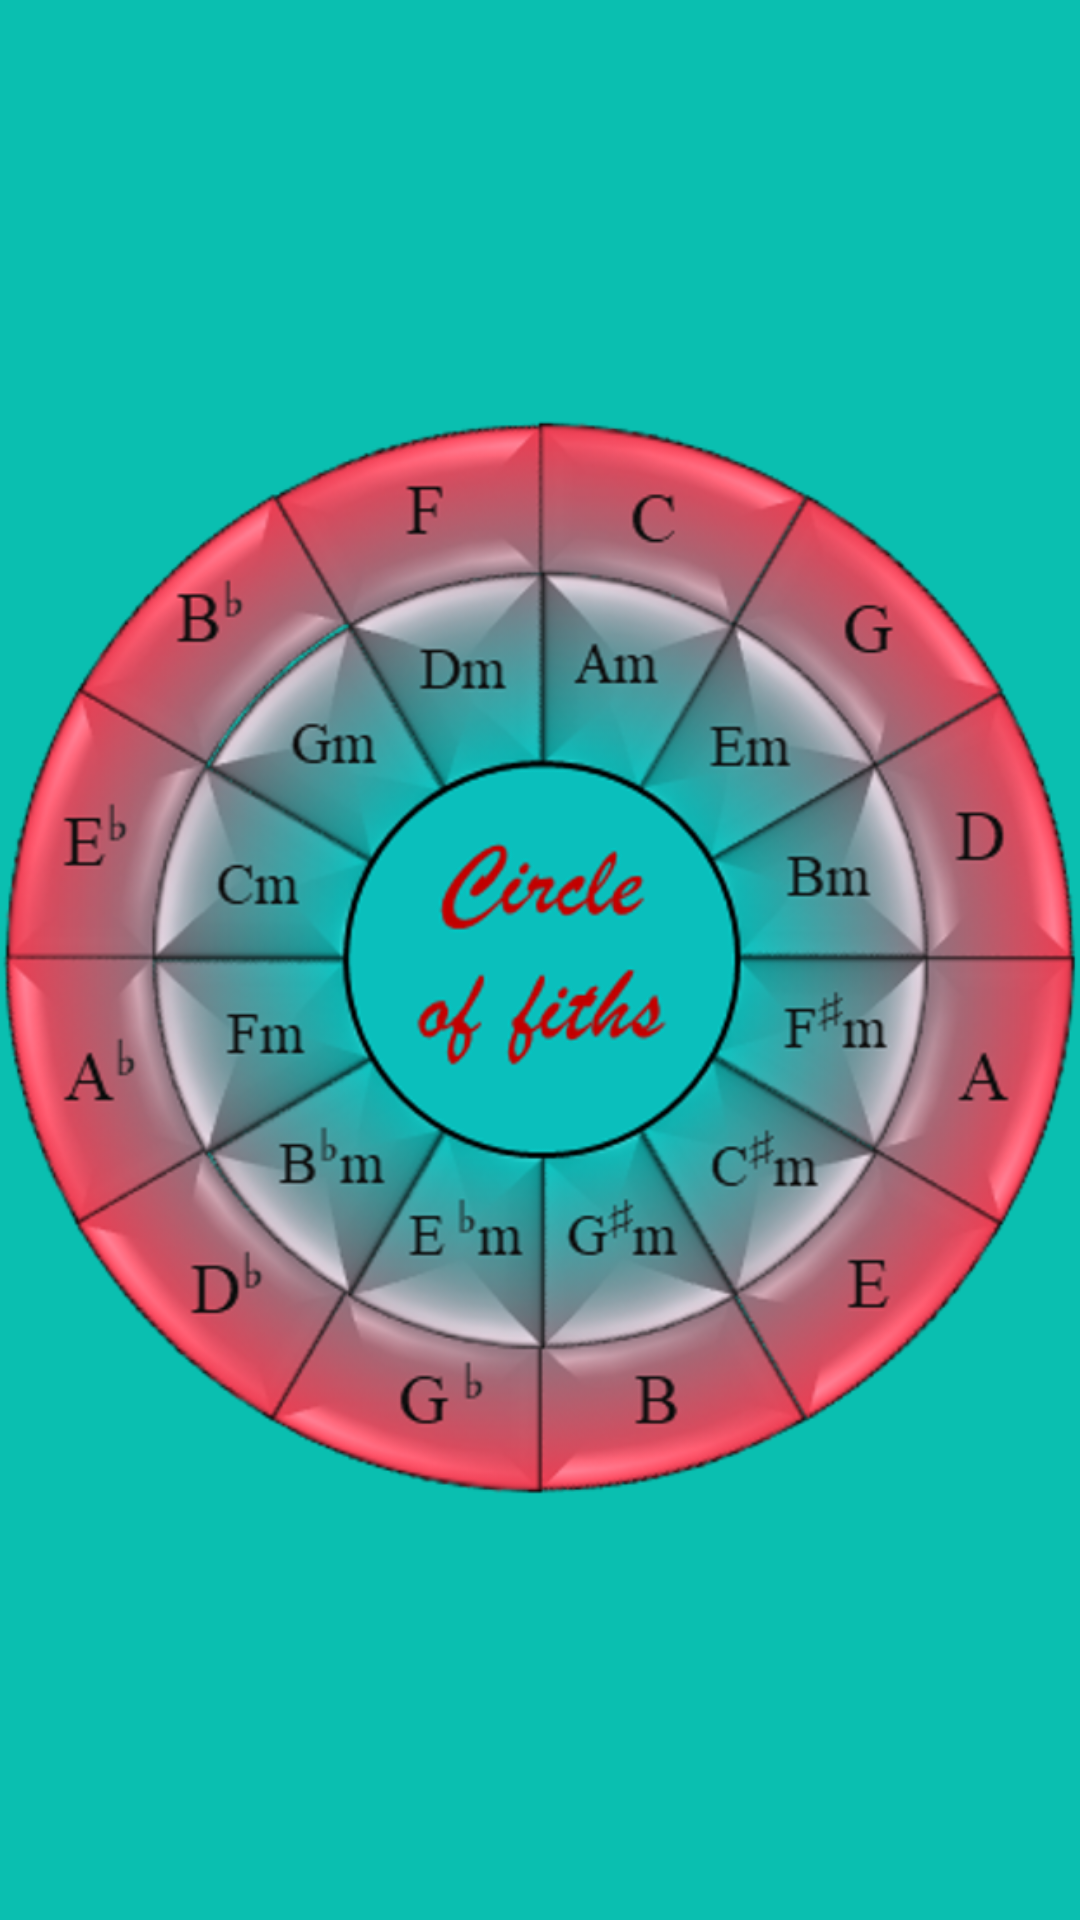

Android layout source for this screen:
<!-- AndroidManifest.xml: application theme Theme.ChordsByEar -->
<!-- res/layout/activity_learn.xml -->
<?xml version="1.0" encoding="utf-8"?>
<FrameLayout xmlns:android="http://schemas.android.com/apk/res/android"
    xmlns:app="http://schemas.android.com/apk/res-auto"
    xmlns:tools="http://schemas.android.com/tools"
    android:layout_width="match_parent"
    android:layout_height="match_parent"
    tools:context=".Activity_Learn">
    
        <ImageView
            android:id="@+id/image_learn"
            android:layout_width="match_parent"
            android:layout_height="match_parent"
            android:scaleType="fitCenter"
            android:src="@drawable/learn_image" />

        <ImageView
            android:id="@+id/image_learn_mask"
            android:layout_width="match_parent"
            android:layout_height="match_parent"
            android:scaleType="fitCenter"
            android:src="@drawable/learn_image_mask"
            android:alpha="0.001" />


    </FrameLayout>
<!-- resources referenced by this layout -->
<resources>
  <!-- drawable big_button_c (drawable) -->
  <?xml version="1.0" encoding="utf-8"?>
  <selector xmlns:android="http://schemas.android.com/apk/res/android">
      <item
          android:state_pressed="true"
          android:drawable="@drawable/big_btn_clicked" />
      <item
          android:drawable="@drawable/big_btn_unclicked" />
  </selector>
  <!-- drawable learn_image: png bitmap (drawable, 615199 bytes) -->
  <!-- drawable learn_image_mask: png bitmap (drawable, 19925 bytes) -->
  <style name="Theme.ChordsByEar" parent="Theme.MaterialComponents.DayNight.NoActionBar">
          
          <item name="colorPrimary">@color/purple_500</item>
          <item name="colorPrimaryVariant">@color/purple_700</item>
          <item name="colorOnPrimary">@color/white</item>
  
          
          <item name="colorSecondary">@color/teal_200</item>
          <item name="colorSecondaryVariant">@color/teal_700</item>
          <item name="colorOnSecondary">@color/black</item>
          
          <item name="android:statusBarColor" tools:targetApi="l">?attr/colorPrimaryVariant</item>
          
          <item name="android:windowBackground">@color/background</item>
      </style>
  <!-- drawable big_btn_clicked: png bitmap (drawable, 9600 bytes) -->
  <!-- drawable big_btn_unclicked: png bitmap (drawable, 10624 bytes) -->
  <color name="purple_500">#FF6200EE</color>
  <color name="purple_700">#FF3700B3</color>
  <color name="white">#FFFFFFFF</color>
  <color name="teal_200">#FF03DAC5</color>
  <color name="teal_700">#FF018786</color>
  <color name="black">#FF000000</color>
  <color name="background">#0ABFB0</color>
</resources>
